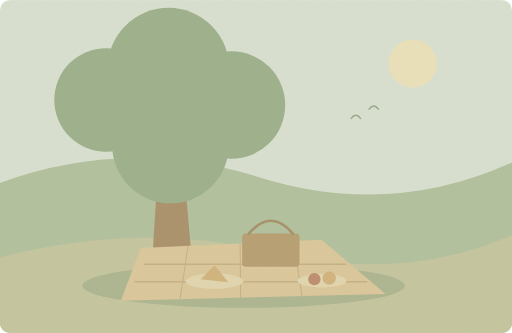
t = 0.00 s
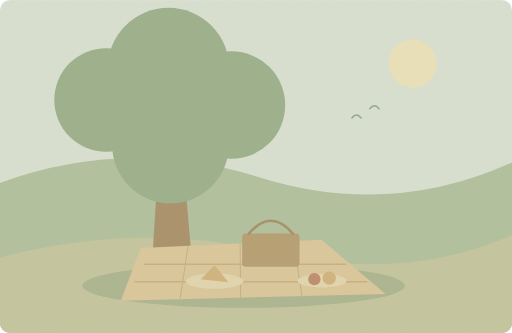
t = 1.25 s
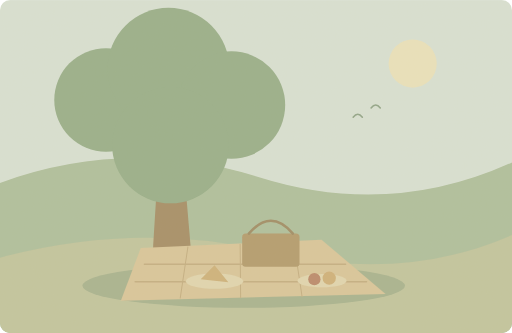
t = 3.75 s
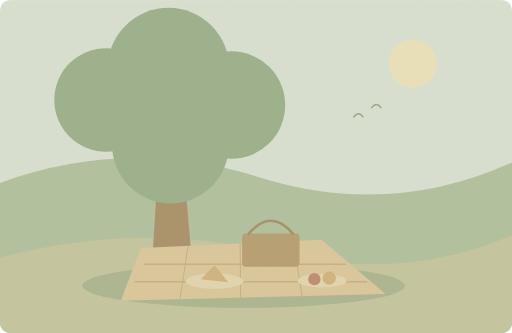
t = 5.00 s
t = 6.25 s: frame unchanged from t = 3.75 s, image omitted
t = 8.75 s: frame unchanged from t = 1.25 s, image omitted

The animated SVG that drew these frames (rendered in a browser with its animation timeline set to each time). Animation: 1 SMIL element (animateTransform=1); one cycle of 10.00 s, repeats indefinitely.

<svg xmlns="http://www.w3.org/2000/svg" width="1000" height="650" viewBox="0 0 1000 650" role="img" aria-labelledby="title desc"><title id="title">单词小故事</title><desc id="desc">This shady spot is a lovely place for a picnic.</desc><metadata>{"wordId": "place", "dailyExample": "This shady spot is a lovely place for a picnic.", "source": "https://github.com/go1app/word-atlas/blob/main/public/atlas/entries/4.json", "attribution": "Word Atlas contributors — CC BY 4.0", "license": "https://creativecommons.org/licenses/by/4.0/", "changes": "New original vector animation interpreting the daily example.", "durationSeconds": 10}</metadata><defs><clipPath id="frame"><rect width="1000" height="650" rx="20"/></clipPath><filter id="paper"><feTurbulence type="fractalNoise" baseFrequency=".74" numOctaves="3" stitchTiles="stitch"/><feColorMatrix type="saturate" values="0"/><feComponentTransfer><feFuncA type="linear" slope=".065"/></feComponentTransfer><feBlend in="SourceGraphic" mode="soft-light"/></filter><filter id="glow" x="-100%" y="-100%" width="300%" height="300%"><feGaussianBlur stdDeviation="8"/></filter></defs><g clip-path="url(#frame)"><rect x="0" y="0" width="1000" height="650" rx="0" fill="#d8e2d5" /><circle cx="806" cy="124" r="47" fill="#eae3bd" /><path d="M0 357Q251 266 506 346T1000 317V650H0Z" fill="#adbf9c" stroke="none" stroke-width="2" stroke-linecap="round" stroke-linejoin="round" /><path d="M0 503Q270 431 528 492T1000 459V650H0Z" fill="#c1c59e" stroke="none" stroke-width="2" stroke-linecap="round" stroke-linejoin="round" /><path d="M295 548L315 221H350L378 548Z" fill="#a38c65" stroke="none" stroke-width="2" stroke-linecap="round" stroke-linejoin="round" /><circle cx="207" cy="195" r="101" fill="#95ae89" /><circle cx="329" cy="134" r="119" fill="#95ae89" /><circle cx="452" cy="205" r="105" fill="#95ae89" /><circle cx="333" cy="283" r="114" fill="#95ae89" /><ellipse cx="476" cy="558" rx="315" ry="43" fill="#a6b38f"/><path d="M275 484L628 468 753 574 236 587Z" fill="#d9c69a" stroke="none" stroke-width="2" stroke-linecap="round" stroke-linejoin="round" /><path d="M282 516H675M264 550H716" fill="none" stroke="#c3ae81" stroke-width="3" stroke-linecap="round" stroke-linejoin="round" /><path d="M367 482L352 582M469 477L470 581M574 474L590 579" fill="none" stroke="#c3ae81" stroke-width="2" stroke-linecap="round" stroke-linejoin="round" /><rect x="473" y="456" width="112" height="65" rx="7" fill="#b29a6c" /><path d="M486 456Q529 406 572 456" fill="none" stroke="#9e8b63" stroke-width="5" stroke-linecap="round" stroke-linejoin="round" /><ellipse cx="419" cy="549" rx="56" ry="15" fill="#e1d7b0"/><path d="M392 545L419 518 446 551Z" fill="#cdb17a" stroke="none" stroke-width="2" stroke-linecap="round" stroke-linejoin="round" /><ellipse cx="629" cy="548" rx="48" ry="13" fill="#e1d7b0"/><circle cx="614" cy="545" r="12" fill="#ba8869" /><circle cx="643" cy="543" r="13" fill="#cfb079" /><g><animateTransform attributeName="transform" type="translate" values="0 0;5 -3;0 0" keyTimes="0;.5;1" dur="10s" repeatCount="indefinite"/><path d="M686 231q9 -12 18 0M721 213q9 -12 18 0" fill="none" stroke="#8da387" stroke-width="3" stroke-linecap="round" stroke-linejoin="round" /></g><rect width="1000" height="650" fill="#ddc8a0" opacity=".14" filter="url(#paper)" pointer-events="none"/></g></svg>
